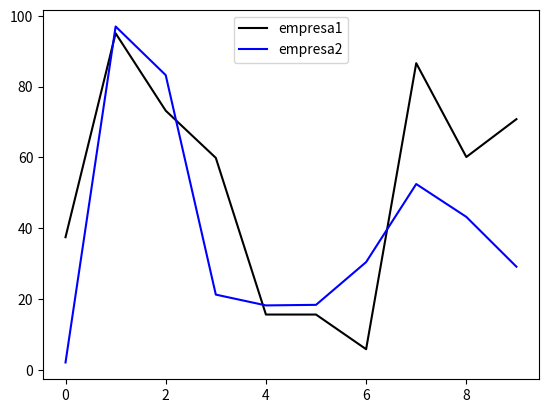

This chart was generated by the following Python code:
import numpy as np
import matplotlib.pyplot as plt

np.random.seed(42)
empresa_a = np.random.random(10) * 100
empresa_b = np.random.random(10) * 100

plt.plot(empresa_a, label='empresa1', c="black")

plt.plot(empresa_b, 'blue', label='empresa2')
plt.legend(loc='upper center')

plt.show()